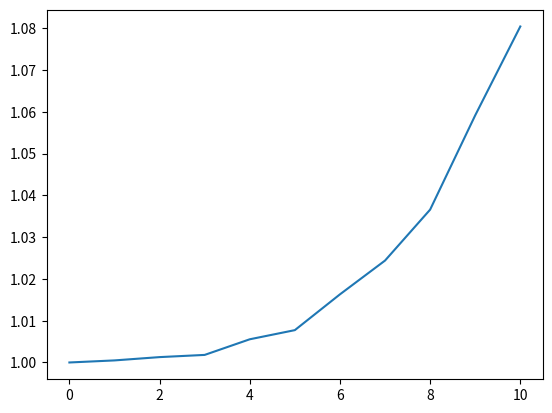

Here is the Python script that generated this plot:
import numpy as np
from matplotlib import pyplot as plt

array_size = [0.40000000000000013, 0.400197794112005, 0.4005142660005831, 0.4007244331365938, 0.4022208501546524,
              0.4030970981384796, 0.40652347678125833, 0.40975900863680337, 0.41463572908364843, 0.423665940676059,
              0.4321736230495311]

original = 0.4
array_growth = [i/original for i in array_size]
# array_fac = []
# for k, val in enumerate(array_growth):
#     if k != 0:
#         array_fac.append(val++1/k)

fac = []
for idx in range(len(array_growth)-1):
    fac.append(array_growth[idx]/array_growth[idx-1])

print(fac)

plt.plot(array_growth)
plt.show()